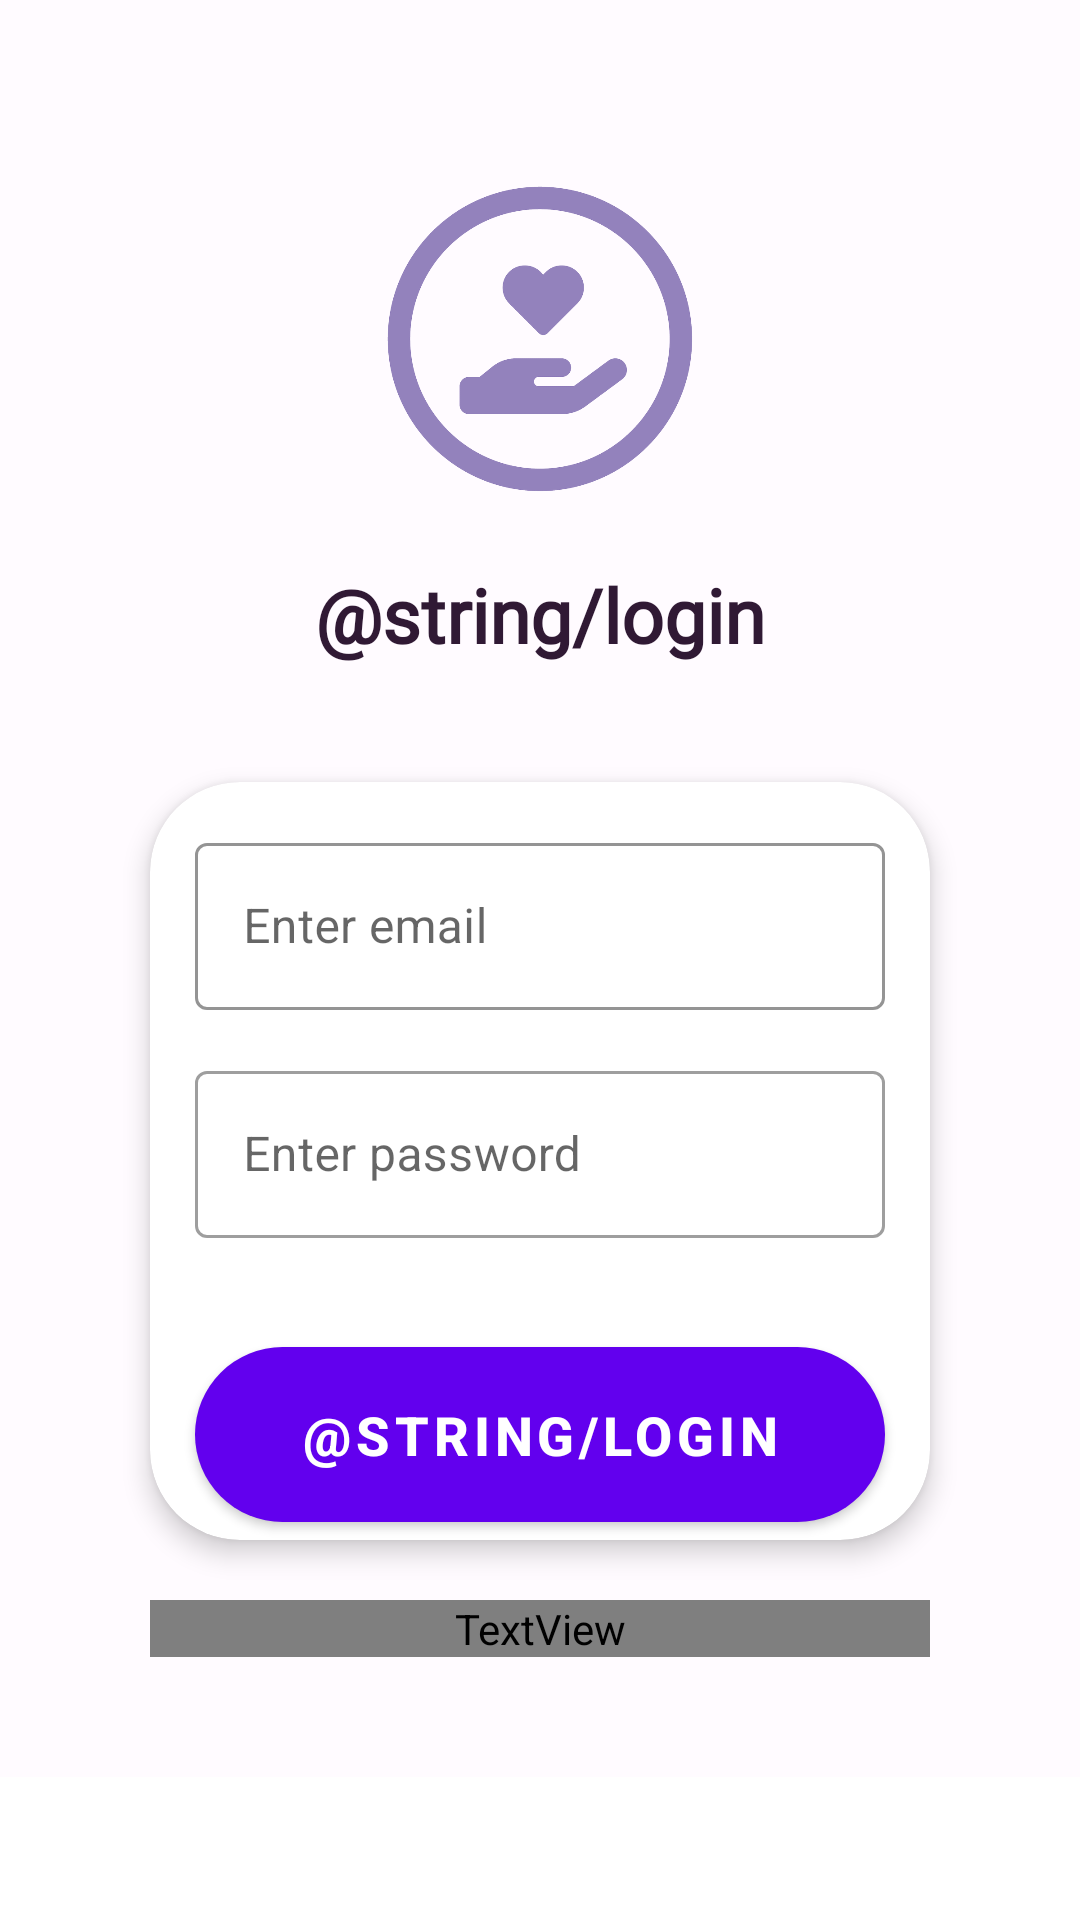

Reconstruct the res/layout file that produces this screen, plus the resources it refers to.
<!-- AndroidManifest.xml: application theme Theme.FoodDonationApp -->
<!-- res/layout/fragment_login.xml -->
<?xml version="1.0" encoding="utf-8"?>
<layout xmlns:tools="http://schemas.android.com/tools"
    xmlns:android="http://schemas.android.com/apk/res/android"
    xmlns:app="http://schemas.android.com/apk/res-auto">

    <androidx.core.widget.NestedScrollView
        android:layout_width="match_parent"
        android:layout_height="match_parent">

<androidx.constraintlayout.widget.ConstraintLayout
    android:layout_width="match_parent"
    android:layout_height="match_parent"
    android:background="@color/md_theme_light_background"
    android:paddingBottom="40dp"

    tools:context=".ui.auth.login.LoginFragment">


    <TextView
        android:id="@+id/textView"
        android:layout_width="0dp"
        android:layout_height="wrap_content"
        android:fontFamily="@font/cherry_swash_bold"
        android:gravity="center"
        android:text="@string/login"
        android:textColor="#301934"
        android:textSize="25dp"
        android:textStyle="bold"
        app:layout_constraintEnd_toEndOf="@+id/imageView"
        app:layout_constraintStart_toStartOf="@+id/imageView"
        app:layout_constraintTop_toBottomOf="@+id/imageView">

    </TextView>

    <com.google.android.material.card.MaterialCardView
        android:id="@+id/cardView"
        style="@style/Card_Form"
        android:layout_width="match_parent"
        android:layout_height="wrap_content"
        android:layout_marginStart="50dp"
        android:layout_marginTop="20dp"
        android:layout_marginEnd="50dp"
        android:layout_marginBottom="20dp"
        app:cardElevation="5dp"
        app:layout_constraintBottom_toBottomOf="parent"
        app:layout_constraintEnd_toEndOf="parent"
        app:layout_constraintStart_toStartOf="parent"
        app:layout_constraintTop_toBottomOf="@+id/textView">


        <androidx.constraintlayout.widget.ConstraintLayout
            android:layout_width="match_parent"
            android:layout_height="match_parent">

            <com.google.android.material.textfield.TextInputLayout
                android:id="@+id/textInputLayout"
                style="@style/Widget.MaterialComponents.TextInputLayout.OutlinedBox"
                android:layout_width="match_parent"
                android:layout_height="wrap_content"
                android:layout_margin="15dp"
                android:layout_marginStart="15dp"
                android:layout_marginEnd="15dp"
                android:hint="Enter email"
                app:boxStrokeColor="?attr/colorPrimary"
                app:hintAnimationEnabled="true"
                app:hintTextColor="?attr/colorPrimary"
                app:layout_constraintEnd_toEndOf="parent"
                app:layout_constraintStart_toStartOf="parent"
                app:layout_constraintTop_toTopOf="parent">

                <com.google.android.material.textfield.TextInputEditText
                    android:id="@+id/edit_email"
                    android:layout_width="match_parent"
                    android:layout_height="wrap_content"
                    android:inputType="text"
                    android:textColor="?attr/colorPrimary"
                    android:textCursorDrawable="@drawable/cursarcolor" />

            </com.google.android.material.textfield.TextInputLayout>

            <com.google.android.material.textfield.TextInputLayout
                android:id="@+id/textInputLayout2"
                style="@style/Widget.MaterialComponents.TextInputLayout.OutlinedBox"
                android:layout_width="match_parent"
                android:layout_height="wrap_content"
                android:layout_margin="15dp"
                android:hint="Enter password"
                app:errorEnabled="true"


                app:hintAnimationEnabled="true"
                app:hintTextColor="?attr/colorPrimary"
                app:layout_constraintEnd_toEndOf="@+id/textInputLayout"
                app:layout_constraintStart_toStartOf="@+id/textInputLayout"
                app:layout_constraintTop_toBottomOf="@+id/textInputLayout">

                <com.google.android.material.textfield.TextInputEditText
                    android:id="@+id/password"
                    android:layout_width="match_parent"
                    android:layout_height="wrap_content"
                    android:inputType="textPassword"
                    android:textColor="?attr/colorPrimary"
                    android:textCursorDrawable="@drawable/cursarcolor" />

            </com.google.android.material.textfield.TextInputLayout>

            <com.google.android.material.button.MaterialButton
                android:id="@+id/btnLogin"
                android:layout_width="0dp"
                android:layout_height="wrap_content"
                android:layout_marginTop="10dp"
                android:paddingVertical="17dp"
                android:text="@string/login"

                android:textSize="18sp"
                android:textStyle="bold"
                app:cornerRadius="30dp"
                app:layout_constraintEnd_toEndOf="@+id/textInputLayout2"
                app:layout_constraintStart_toStartOf="@+id/textInputLayout2"
                app:layout_constraintTop_toBottomOf="@+id/textInputLayout2">

            </com.google.android.material.button.MaterialButton>

        </androidx.constraintlayout.widget.ConstraintLayout>


    </com.google.android.material.card.MaterialCardView>

    <ImageView
        android:id="@+id/imageView"
        android:layout_width="150dp"
        android:layout_height="150dp"
        android:layout_marginTop="38dp"
        android:layout_marginBottom="3dp"
        android:src="@drawable/logofooddonation"
        app:layout_constraintBottom_toTopOf="@+id/textView"
        app:layout_constraintEnd_toEndOf="parent"
        app:layout_constraintStart_toStartOf="parent"
        app:layout_constraintTop_toTopOf="parent" />

    <TextView
        android:id="@+id/signup"
        android:layout_width="0dp"
        android:layout_height="wrap_content"
        android:layout_marginTop="20dp"
        android:gravity="center"
        android:text="@string/signup"
        android:textColor="?attr/colorOnPrimaryContainer"
        android:textSize="18sp"
        android:textStyle="bold"
        app:layout_constraintEnd_toEndOf="@+id/cardView"
        app:layout_constraintHorizontal_bias="1.0"
        app:layout_constraintStart_toStartOf="@+id/cardView"
        app:layout_constraintTop_toBottomOf="@+id/cardView" />


</androidx.constraintlayout.widget.ConstraintLayout>
    </androidx.core.widget.NestedScrollView>
</layout>
<!-- resources referenced by this layout -->
<resources>
  <color name="md_theme_light_background">#FFFBFF</color>
  <!-- drawable cursarcolor (drawable) -->
  <?xml version="1.0" encoding="utf-8"?>
  <shape xmlns:android="http://schemas.android.com/apk/res/android" >
      <size android:width="2dp" />
      <solid android:color="@color/md_theme_light_primary"  />
  </shape>
  <!-- drawable logofooddonation: png bitmap (drawable, 83491 bytes) -->
  <style name="Card_Form" parent="@style/Widget.MaterialComponents.CardView">
  
          <item name="cornerFamily">rounded</item>
          <item name="cardCornerRadius">30dp</item>
          <item name="cardBackgroundColor">?attr/colorPrimaryContainer</item>
          <item name="cardElevation">5dp</item>
  
      </style>
  <style name="Theme.FoodDonationApp" parent="Theme.MaterialComponents.DayNight.DarkActionBar">
          
          <item name="colorPrimary">@color/purple_500</item>
          <item name="colorPrimaryVariant">@color/purple_700</item>
          <item name="colorOnPrimary">@color/white</item>
          
          <item name="colorSecondary">@color/teal_200</item>
          <item name="colorSecondaryVariant">@color/teal_700</item>
          <item name="colorOnSecondary">@color/black</item>
          
          <item name="android:statusBarColor">?attr/colorPrimaryVariant</item>
          
      </style>
  <color name="md_theme_light_primary">#724BA3</color>
  <!-- not gathered from this repository: default colours our renderer supplied (Android Studio template values) -->
  <color name="purple_500">#FF6200EE</color>
  <color name="purple_700">#FF3700B3</color>
  <color name="teal_200">#FF03DAC5</color>
  <color name="teal_700">#FF018786</color>
  <color name="black">#FF000000</color>
  <color name="white">#FFFFFFFF</color>
</resources>
